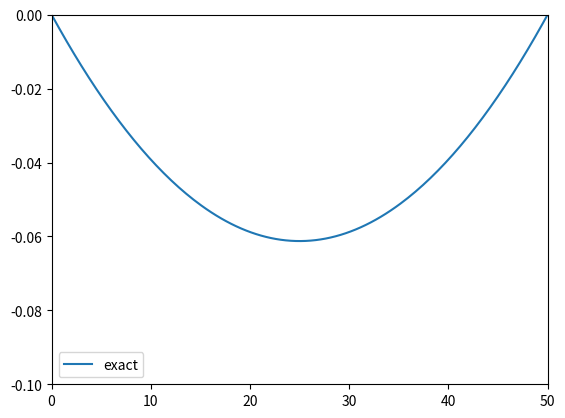
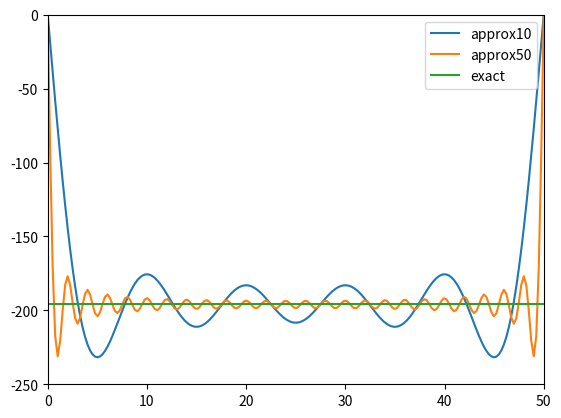
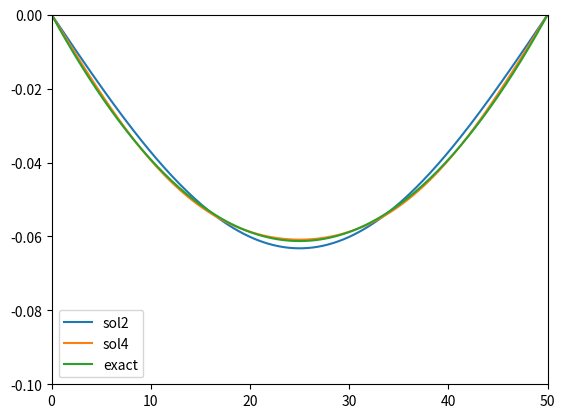
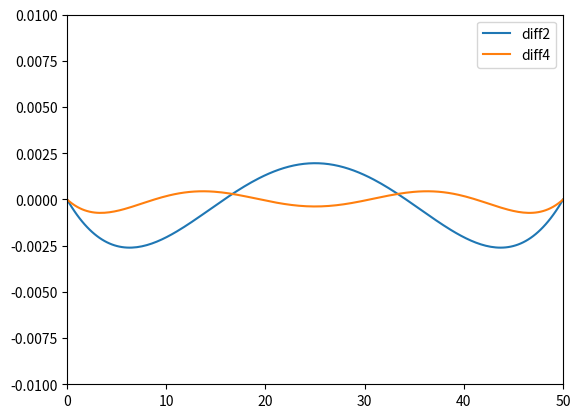

The matplotlib source for these figures, in order:
# -*- coding: utf-8 -*-
"""
Created on Wed Feb 17 16:43:48 2021

@author: Drago
"""
"""
We have a string attached to two extremes, so the boundary conditions
are Dirichlet.
First we solve the equation analytically by using sympy.
"""
from sympy import Function, Derivative, dsolve, Eq
from sympy.abc import x, t, r , g, l

#Alternative
#from sympy import Symbols
#x, t, r, g, l = symbols('x t r g l')
"""
You have to import from symbolic python the names of the variables that
you want to use.
"""
import numpy as np
import matplotlib.pyplot as plt
"""
The equations in sympy must be defined by Eq(lhs:rhs). We must define the
nature of all the letters we use.
Initial conditions are passed to the equation by ics.
"""
f=Function('f')
sol=dsolve(Eq(t*Derivative(f(x),x,x),r*g),f(x), ics={f(0):0, f(l):0})
print(sol)
#Define the function
def fun(x):
    fun=-g*l*r*x/(2*t) + g*r*x**2/(2*t)
    return fun
#Define values of variables to evaluate solution
g=980.
r=0.2
l=50.
t=10**6
#Allow fun to take a vector of values as argument
vfun = np.vectorize(fun)
#Create x and evaluate y values = values of the function
x = np.linspace(0,l,200)
y = vfun(x)
#Plot
plt.axis([0,l,-0.1,0])
plt.plot(x,y,label='exact')
plt.legend()
plt.show()
#---------------------------------------------------------
#we compute the Fourier transform of the equation

from scipy.integrate import quad

def fun1(x,n):
    return -r*g*np.sin(n*np.pi*x/l)/(l/2)


def fouriercn(n):
    return quad(fun1,0,l,args=(n))[0]

# these are the coefficient of the expansion of the solution, 
# they scale as 1/n**3
    

def fourieran(n):
    return fouriercn(n)*l**2/(t*n**2*np.pi**2)


# if  needed one can compute those coeffs as elements of an array
#vec_fouriercn=np.vectorize(fouriercn)
#res=vec_fouriercn(np.arange(1,100,1))
#print(res)

#vec_fourieran=np.vectorize(fourieran)
#res=vec_fourieran(np.arange(1,100,1))


#this is the rhs, it is just a constant
def rhs(x):
    return -r*g


#here we approximate the rhs, 10 and 50 terms
def approxrhs10(x):
    approxrhs10=0
    for j in range(1,10):
        approxrhs10 += np.sin(j*np.pi*x/l)*fouriercn(j)
    return approxrhs10

def approxrhs50(x):
    approxrhs50=0
    for j in range(1,50):
        approxrhs50 += np.sin(j*np.pi*x/l)*fouriercn(j)
    return approxrhs50

#here we prepare the arrays to plot the rhs and its approximations
x = np.linspace(0,l,200)
vec_approxrhs10=np.vectorize(approxrhs10)
vec_approxrhs50=np.vectorize(approxrhs50)
vec_rhs=np.vectorize(rhs)
y10=vec_approxrhs10(x)
y50=vec_approxrhs50(x)
z=vec_rhs(x)
        
    
plt.axis([0,l,-250,0])
plt.plot(x,y10,'-', label='approx10')
plt.plot(x,y50,'-', label='approx50')
plt.plot(x,z, label='exact')
plt.legend()
plt.show()
   

#############################################

#here we approximate the solution, recall that range(1,5) means (1,2,3,4)
def sol2(x):
    sol2=0
    for j in range(1,2):
        sol2 += np.sin(j*np.pi*x/l)*fourieran(j)
    return sol2
def sol4(x):
    sol4=0
    for j in range(1,4):
        sol4 += np.sin(j*np.pi*x/l)*fourieran(j)
    return sol4

x = np.linspace(0,l,200)
vec_sol2=np.vectorize(sol2)
vec_sol4=np.vectorize(sol4)
y2=vec_sol2(x)
y4=vec_sol4(x)
z=vec_rhs(x)
        
    
plt.axis([0,l,-0.1,0])
plt.plot(x,y2,'-', label='sol2')
plt.plot(x,y4,'-', label='sol4')
plt.plot(x,y, label='exact')
plt.legend()
plt.show()

diff2=y-y2
diff4=y-y4
plt.axis([0,l,-0.01,0.01])
plt.plot(x,diff2,'-',label='diff2')
plt.plot(x,diff4,'-',label='diff4')
plt.legend()
plt.show()
